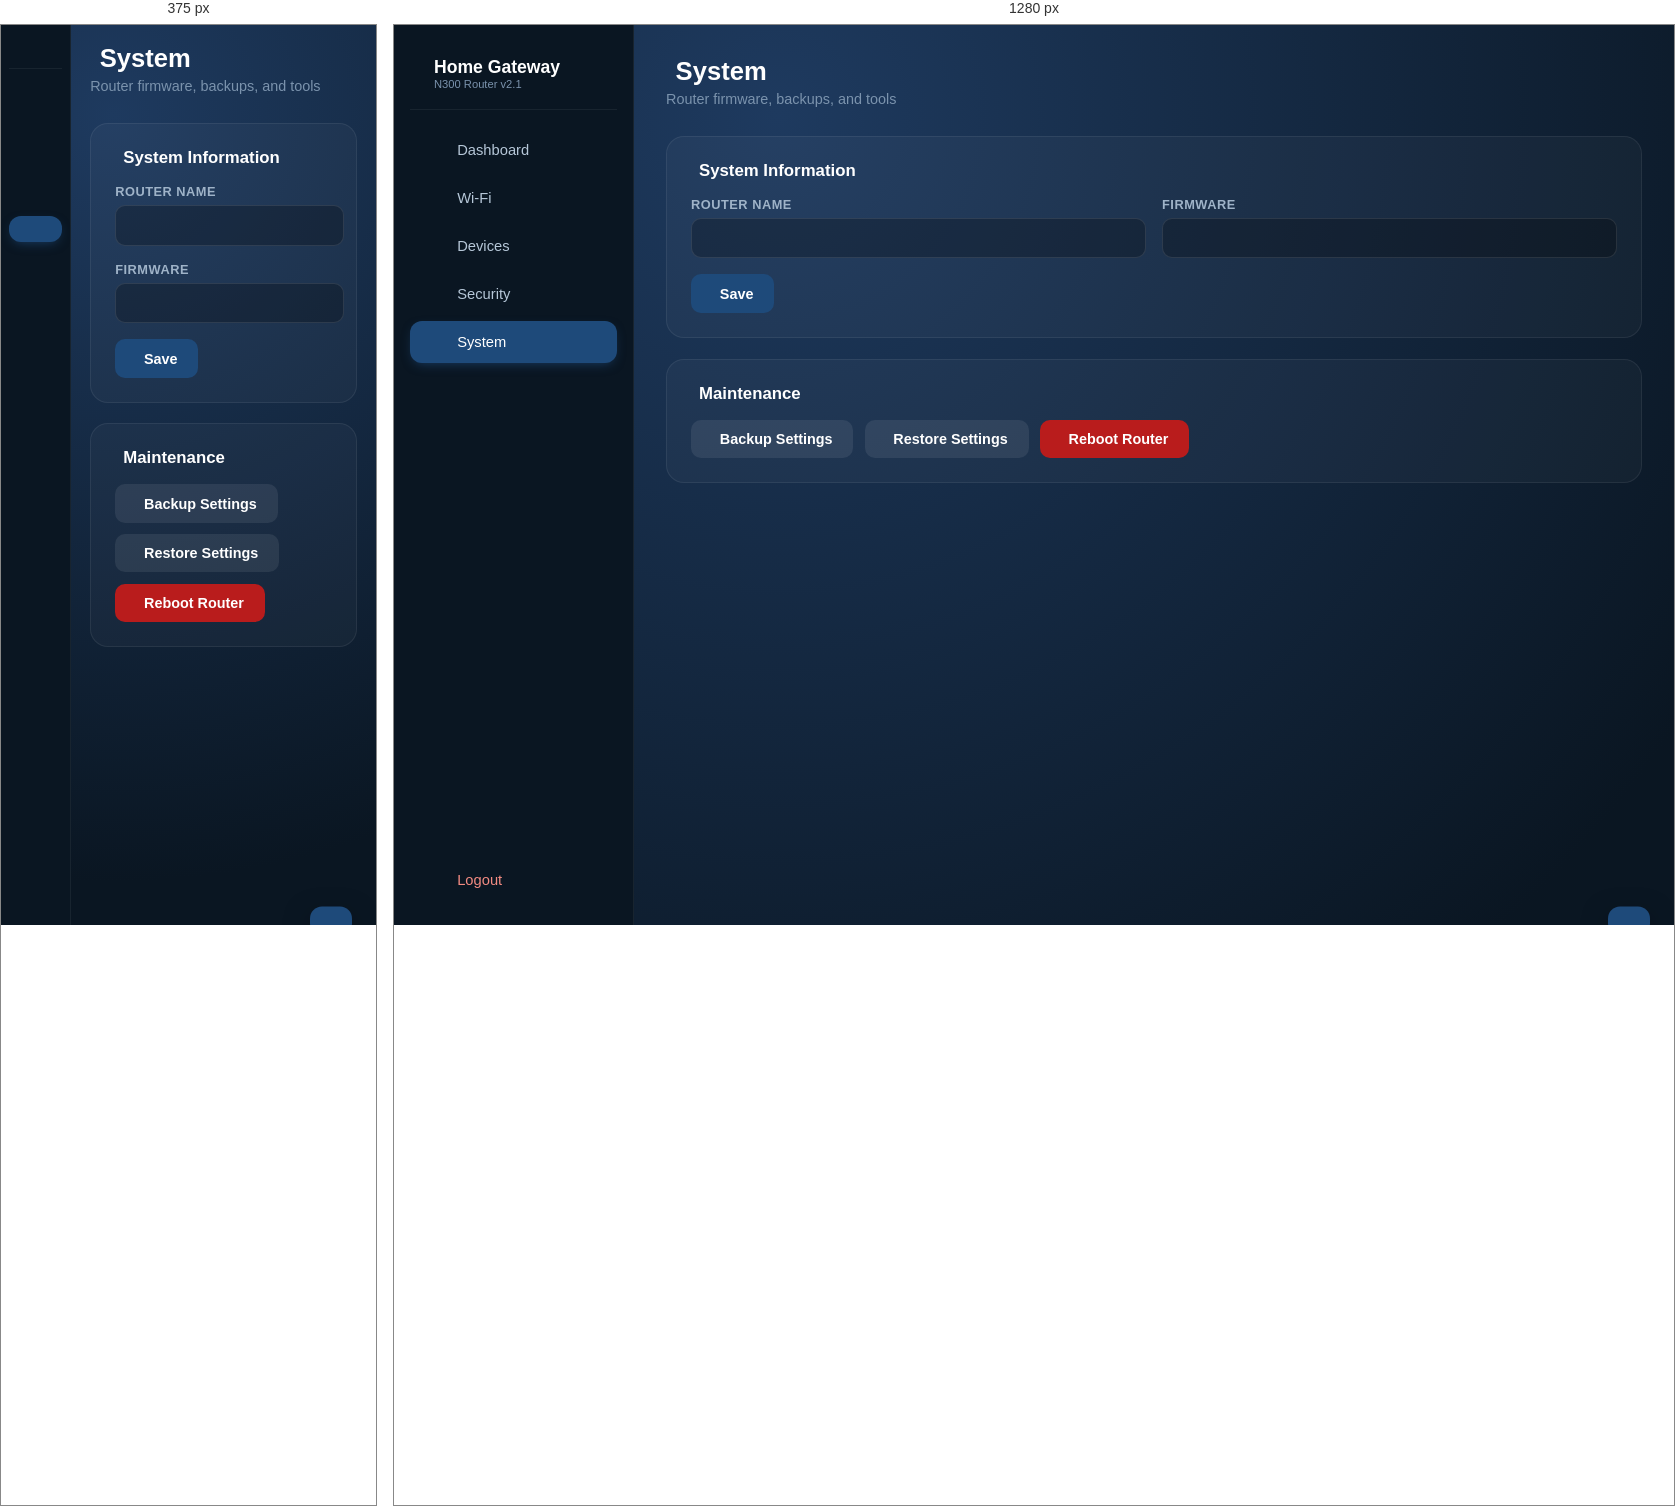
Rendered at 375 px and 1280 px, left to right.

<!-- file: system.html -->
<!DOCTYPE html>
<html lang="en">
<head>
  <meta charset="UTF-8">
  <title>System • Home Gateway</title>
  <link rel="stylesheet" href="https://cdnjs.cloudflare.com/ajax/libs/font-awesome/6.0.0-beta3/css/all.min.css">
  <link rel="stylesheet" href="/css/style.css">
</head>
<body class="admin-body">
  <aside class="sidebar">
    <div class="brand"><i class="fas fa-wifi"></i><div><span>Home Gateway</span><small>N300 Router v2.1</small></div></div>
    <a href="/dashboard" class="nav-link"><i class="fas fa-gauge-high"></i><span>Dashboard</span></a>
    <a href="/wifi" class="nav-link"><i class="fas fa-wifi"></i><span>Wi-Fi</span></a>
    <a href="/devices" class="nav-link"><i class="fas fa-laptop"></i><span>Devices</span></a>
    <a href="/security" class="nav-link"><i class="fas fa-shield-halved"></i><span>Security</span></a>
    <a href="/system" class="nav-link active"><i class="fas fa-gear"></i><span>System</span></a>
    <a href="#" id="logoutBtn" class="nav-link logout"><i class="fas fa-right-from-bracket"></i><span>Logout</span></a>
  </aside>

  <main class="main">
    <h1 class="page-title"><i class="fas fa-gear"></i> System</h1>
    <p class="page-subtitle">Router firmware, backups, and tools</p>

    <div class="card">
      <h3><i class="fas fa-circle-info"></i> System Information</h3>
      <div class="form-row">
        <div class="form-field"><label>Router Name</label><input id="router_name" type="text"></div>
        <div class="form-field"><label>Firmware</label><input id="firmware_version" type="text" readonly></div>
      </div>
      <button class="btn" id="saveSystem"><i class="fas fa-floppy-disk"></i> Save</button>
    </div>

    <div class="card">
      <h3><i class="fas fa-power-off"></i> Maintenance</h3>
      <div style="display:flex;gap:.7rem;flex-wrap:wrap;">
        <button class="btn secondary" id="backupBtn"><i class="fas fa-download"></i> Backup Settings</button>
        <button class="btn secondary" id="restoreBtn"><i class="fas fa-upload"></i> Restore Settings</button>
        <button class="btn danger" id="rebootBtn"><i class="fas fa-rotate"></i> Reboot Router</button>
      </div>
    </div>
  </main>

  <div class="toast" id="toast"></div>

  <script>
    async function load() {
      const res = await fetch('/api/settings');
      const { settings } = await res.json();
      document.getElementById('router_name').value = settings.router_name || '';
      document.getElementById('firmware_version').value = settings.firmware_version || '';
    }
    load();

    document.getElementById('saveSystem').addEventListener('click', async () => {
      await fetch('/api/settings', {
        method: 'POST',
        headers: { 'Content-Type': 'application/json' },
        body: JSON.stringify({ router_name: document.getElementById('router_name').value })
      });
      toast('System settings saved');
    });

    document.getElementById('backupBtn').addEventListener('click', async () => {
      const res = await fetch('/api/settings');
      const data = await res.json();
      const blob = new Blob([JSON.stringify(data.settings, null, 2)], { type: 'application/json' });
      const url = URL.createObjectURL(blob);
      const a = document.createElement('a');
      a.href = url;
      a.download = 'router-backup.json';
      a.click();
      URL.revokeObjectURL(url);
      toast('Backup downloaded');
    });

    document.getElementById('restoreBtn').addEventListener('click', () => {
      toast('Restore feature (demo)', true);
    });

    document.getElementById('rebootBtn').addEventListener('click', async () => {
      if (!confirm('Reboot the router now?')) return;
      const res = await fetch('/api/reboot', { method: 'POST' });
      const out = await res.json();
      toast(out.message);
    });

    document.getElementById('logoutBtn').addEventListener('click', async (e) => {
      e.preventDefault();
      await fetch('/logout', { method: 'POST' });
      window.location.href = '/';
    });

    function toast(msg, error = false) {
      const t = document.getElementById('toast');
      t.textContent = msg;
      t.className = 'toast show' + (error ? ' error' : '');
      setTimeout(() => t.className = 'toast', 2500);
    }
  </script>
</body>
</html>

/* @media block from css/style.css */
@media (max-width: 768px) {
  .sidebar { width: 70px; padding: 1rem .5rem; }
  .sidebar .brand span, .sidebar .brand small, .nav-link span { display: none; }
  .nav-link { justify-content: center; }
  .form-row { grid-template-columns: 1fr; }
  .main { padding: 1.2rem; }
}